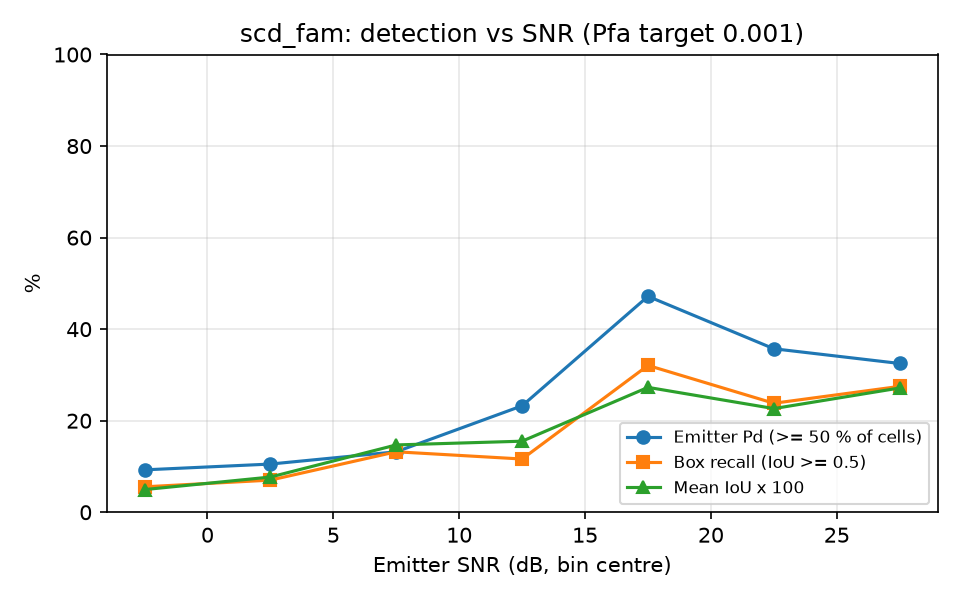

The table this chart was drawn from, first rows:
snr_lo, snr_hi, n, emitter_pd, box_recall, mean_iou
-5, 0, 54, 0.0926, 0.0556, 0.0495
0, 5, 57, 0.1053, 0.0702, 0.0769
5, 10, 53, 0.1321, 0.1321, 0.1470
10, 15, 43, 0.2326, 0.1163, 0.1552
15, 20, 53, 0.4717, 0.3208, 0.2728
20, 25, 42, 0.3571, 0.2381, 0.2265
25, 30, 40, 0.3250, 0.2750, 0.2715
